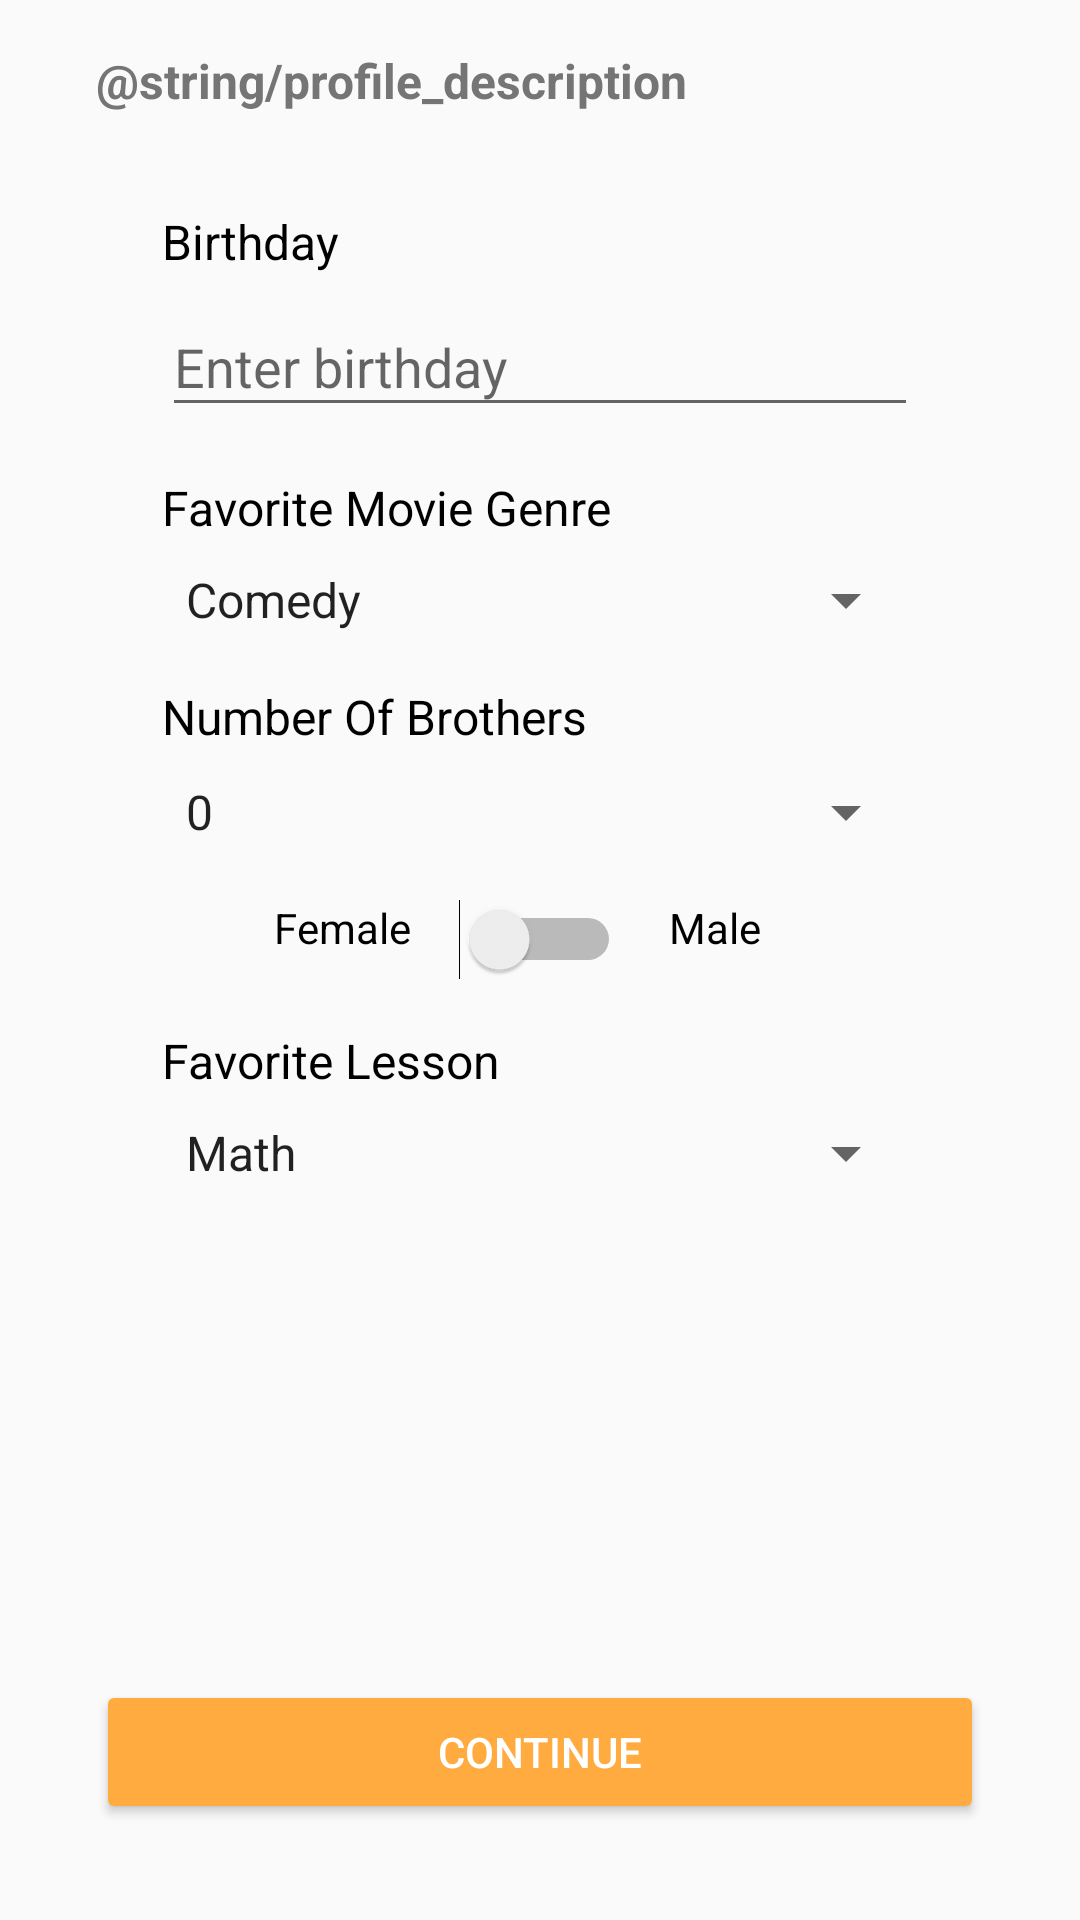

Reconstruct the res/layout file that produces this screen, plus the resources it refers to.
<!-- AndroidManifest.xml: application theme AppTheme.NoActionBar -->
<!-- res/layout/activity_create_profile.xml -->
<?xml version="1.0" encoding="utf-8"?>
<android.support.constraint.ConstraintLayout
    xmlns:android="http://schemas.android.com/apk/res/android"
    xmlns:app="http://schemas.android.com/apk/res-auto"
    xmlns:tools="http://schemas.android.com/tools"
    android:id="@+id/linearLayout2"
    android:layout_width="match_parent"
    android:layout_height="match_parent"
    android:gravity="center">

    <TextView
        android:id="@+id/birthdayTextView"
        android:layout_width="wrap_content"
        android:layout_height="wrap_content"
        android:layout_marginTop="32dp"
        android:text="@string/birthday_title"
        android:textColor="@color/colorCardBackgroundText"
        android:textSize="@dimen/sub_title"
        app:layout_constraintStart_toStartOf="@+id/birthdayEditText"
        app:layout_constraintTop_toBottomOf="@+id/textView6"/>

    <TextView
        android:id="@+id/favoriteMovieTextView"
        android:layout_width="wrap_content"
        android:layout_height="wrap_content"
        android:layout_marginTop="16dp"
        android:text="@string/favorite_movie_genre_title"
        android:textColor="@color/colorCardBackgroundText"
        android:textSize="@dimen/sub_title"
        app:layout_constraintStart_toStartOf="@+id/favoriteMovieSpinner"
        app:layout_constraintTop_toBottomOf="@+id/birthdayEditText"/>

    <EditText
        android:id="@+id/birthdayEditText"
        android:layout_width="0dp"
        android:layout_height="43dp"
        android:layout_marginEnd="54dp"
        android:layout_marginStart="54dp"
        android:layout_marginTop="8dp"
        android:hint="@string/enter_birthday"
        android:inputType="date"
        android:focusable="false"
        app:layout_constraintEnd_toEndOf="parent"
        app:layout_constraintHorizontal_bias="0.0"
        app:layout_constraintStart_toStartOf="parent"
        app:layout_constraintTop_toBottomOf="@+id/birthdayTextView"/>

    <Spinner
        android:id="@+id/favoriteMovieSpinner"
        android:layout_width="0dp"
        android:layout_height="wrap_content"
        android:layout_marginTop="8dp"
        android:entries="@array/movie_genre_type"
        app:layout_constraintEnd_toEndOf="@+id/birthdayEditText"
        app:layout_constraintHorizontal_bias="0.0"
        app:layout_constraintStart_toStartOf="@+id/birthdayEditText"
        app:layout_constraintTop_toBottomOf="@+id/favoriteMovieTextView"/>

    <TextView
        android:id="@+id/brothersNumberTextView"
        android:layout_width="wrap_content"
        android:layout_height="wrap_content"
        android:layout_marginTop="16dp"
        android:text="@string/number_brothers_title"
        android:textColor="@color/colorCardBackgroundText"
        android:textSize="@dimen/sub_title"
        app:layout_constraintStart_toStartOf="@+id/favoriteMovieSpinner"
        app:layout_constraintTop_toBottomOf="@+id/favoriteMovieSpinner"/>

    <TextView
        android:id="@+id/brothersNumberTextView4"
        android:layout_width="wrap_content"
        android:layout_height="wrap_content"
        android:layout_marginTop="16dp"
        android:text="@string/favorite_lesson_title"
        android:textColor="@color/colorCardBackgroundText"
        android:textSize="@dimen/sub_title"
        app:layout_constraintStart_toStartOf="@+id/brothersNumberSpinner"
        app:layout_constraintTop_toBottomOf="@+id/genderSwitch"/>

    <TextView
        android:id="@+id/brothersNumberTextView2"
        android:layout_width="wrap_content"
        android:layout_height="wrap_content"
        android:layout_marginBottom="8dp"
        android:layout_marginEnd="8dp"
        android:layout_marginStart="16dp"
        android:text="@string/male_title"
        android:textColor="@color/colorCardBackgroundText"
        android:textSize="@dimen/text"
        app:layout_constraintBottom_toBottomOf="@+id/genderSwitch"
        app:layout_constraintEnd_toEndOf="parent"
        app:layout_constraintHorizontal_bias="0.0"
        app:layout_constraintStart_toEndOf="@+id/genderSwitch"
        app:layout_constraintTop_toTopOf="@+id/genderSwitch"/>

    <TextView
        android:id="@+id/brothersNumberTextView3"
        android:layout_width="wrap_content"
        android:layout_height="wrap_content"
        android:layout_marginBottom="8dp"
        android:layout_marginEnd="16dp"
        android:layout_marginStart="8dp"
        android:text="@string/female_title"
        android:textColor="@color/colorCardBackgroundText"
        android:textSize="@dimen/text"
        app:layout_constraintBottom_toBottomOf="@+id/genderSwitch"
        app:layout_constraintEnd_toStartOf="@+id/genderSwitch"
        app:layout_constraintHorizontal_bias="1.0"
        app:layout_constraintStart_toStartOf="parent"
        app:layout_constraintTop_toTopOf="@+id/genderSwitch"/>

    <Spinner
        android:id="@+id/brothersNumberSpinner"
        android:layout_width="0dp"
        android:layout_height="26dp"
        android:layout_marginTop="8dp"
        android:entries="@array/numbers"
        app:layout_constraintEnd_toEndOf="@+id/favoriteMovieSpinner"
        app:layout_constraintStart_toStartOf="@+id/brothersNumberTextView"
        app:layout_constraintTop_toBottomOf="@+id/brothersNumberTextView"/>

    <Button
        android:id="@+id/continueButton"
        style="@style/Base.Widget.AppCompat.Button.Colored"
        android:layout_width="0dp"
        android:layout_height="wrap_content"
        android:layout_marginBottom="32dp"
        android:layout_marginEnd="32dp"
        android:layout_marginStart="32dp"
        android:text="@string/continue_title"
        app:layout_constraintBottom_toBottomOf="parent"
        app:layout_constraintEnd_toEndOf="parent"
        app:layout_constraintStart_toStartOf="parent"/>

    <Switch
        android:id="@+id/genderSwitch"
        android:layout_width="wrap_content"
        android:layout_height="0dp"
        android:layout_marginEnd="8dp"
        android:layout_marginStart="8dp"
        android:layout_marginTop="16dp"
        app:layout_constraintEnd_toEndOf="parent"
        app:layout_constraintStart_toStartOf="parent"
        app:layout_constraintTop_toBottomOf="@+id/brothersNumberSpinner"/>

    <Spinner
        android:id="@+id/favoriteLessonSpinner"
        android:layout_width="0dp"
        android:layout_height="wrap_content"
        android:layout_marginTop="8dp"
        android:entries="@array/lessons"
        app:layout_constraintEnd_toEndOf="@+id/brothersNumberSpinner"
        app:layout_constraintStart_toStartOf="@+id/brothersNumberSpinner"
        app:layout_constraintTop_toBottomOf="@+id/brothersNumberTextView4"/>

    <TextView
        android:id="@+id/textView6"
        android:layout_width="0dp"
        android:layout_height="wrap_content"
        android:layout_marginEnd="32dp"
        android:layout_marginStart="32dp"
        android:layout_marginTop="16dp"
        android:text="@string/profile_description"
        android:textColor="@color/colorBackgroundText"
        android:textSize="@dimen/sub_title"
        android:textStyle="bold"
        app:layout_constraintEnd_toEndOf="parent"
        app:layout_constraintStart_toStartOf="parent"
        app:layout_constraintTop_toTopOf="parent"/>

</android.support.constraint.ConstraintLayout>
<!-- resources referenced by this layout -->
<resources>
  <string-array name="lessons">
          <item>Math</item>
          <item>History</item>
          <item>English</item>
          <item>Hebrew</item>
          <item>Citizenship</item>
          <item>Literature</item>
          <item>Sport</item>
          <item>Geography</item>
          <item>Biology</item>
          <item>Chemistry</item>
          <item>Physics</item>
          <item>Computers</item>
          <item>Arabic</item>
          <item>Music</item>
          <item>Art</item>
      </string-array>
  <string-array name="movie_genre_type">
          <item>Comedy</item>
          <item>Action</item>
          <item>Horror</item>
          <item>Romance</item>
          <item>Drama</item>
          <item>Mystery</item>
          <item>Crime</item>
          <item>Animations</item>
          <item>Adventure</item>
          <item>Fantasy</item>
      </string-array>
  <string-array name="numbers">
          <item>0</item>
          <item>1</item>
          <item>2</item>
          <item>3</item>
          <item>4</item>
          <item>5</item>
          <item>6</item>
      </string-array>
  <color name="colorBackgroundText">#FF757575</color>
  <color name="colorCardBackgroundText">#FF000000</color>
  <dimen name="sub_title">16sp</dimen>
  <dimen name="text">14sp</dimen>
  <string name="birthday_title">Birthday</string>
  <string name="continue_title">Continue</string>
  <string name="enter_birthday">Enter birthday</string>
  <string name="favorite_lesson_title">Favorite Lesson</string>
  <string name="favorite_movie_genre_title">Favorite Movie Genre</string>
  <string name="female_title">Female</string>
  <string name="male_title">Male</string>
  <string name="number_brothers_title">Number Of Brothers</string>
  <style name="AppTheme.NoActionBar" parent="Theme.AppCompat.Light.NoActionBar">
          
          <item name="colorPrimary">@color/colorPrimary</item>
          <item name="colorPrimaryDark">@color/colorPrimaryDark</item>
          <item name="colorAccent">@color/colorAccent</item>
      </style>
  <color name="colorPrimary">#FF1E282C</color>
  <color name="colorPrimaryDark">#FF182023</color>
  <color name="colorAccent">#FFFFAB40</color>
</resources>
